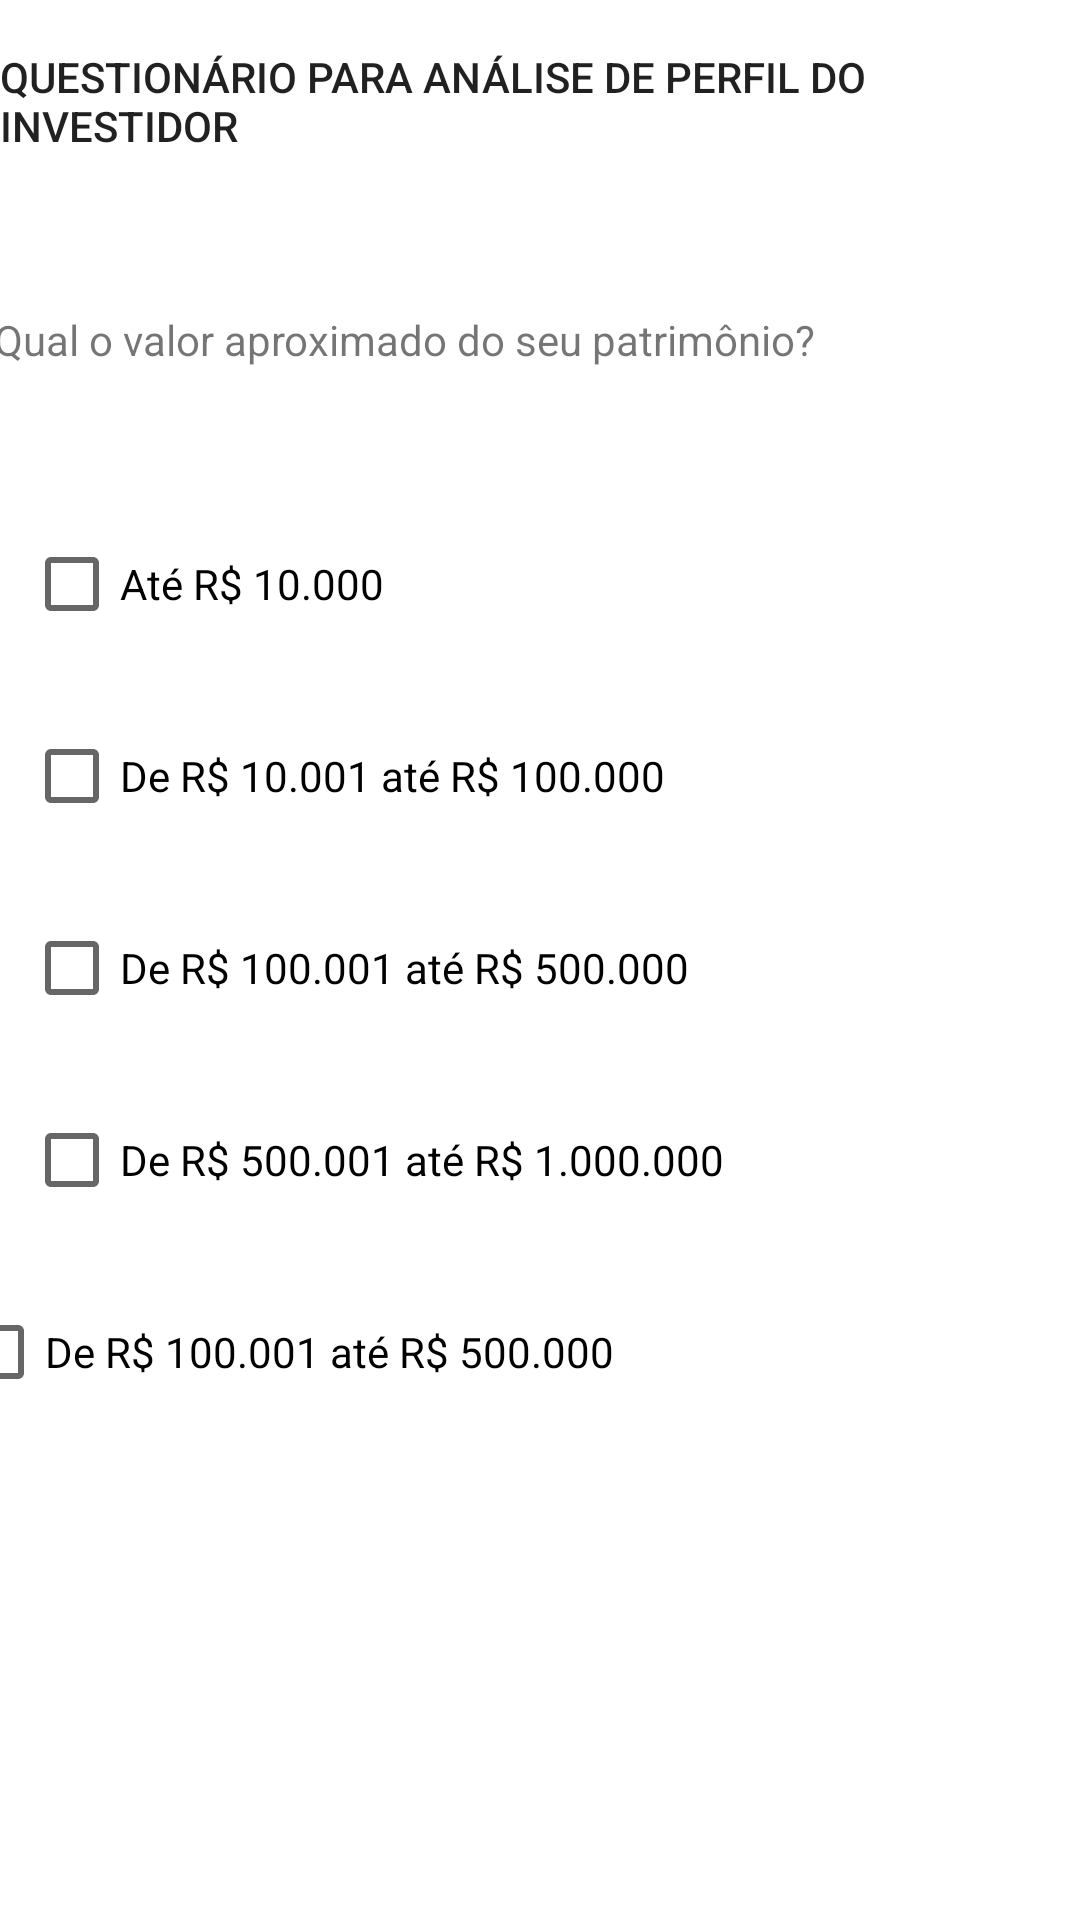

Here is an Android app screen rendered from its layout file. Give the layout XML and the strings, colors and styles it references.
<!-- AndroidManifest.xml: application theme Theme.Perfil_Investidor -->
<!-- res/layout/fragment_question9.xml -->
<?xml version="1.0" encoding="utf-8"?>
<androidx.constraintlayout.widget.ConstraintLayout xmlns:android="http://schemas.android.com/apk/res/android"
    xmlns:app="http://schemas.android.com/apk/res-auto"
    xmlns:tools="http://schemas.android.com/tools"
    android:layout_width="match_parent"
    android:layout_height="match_parent"
    tools:context=".Fragments.Question9.Question9">


    <TextView
        android:id="@+id/textView5"
        android:layout_width="wrap_content"
        android:layout_height="wrap_content"
        android:layout_marginTop="16dp"
        android:text="QUESTIONÁRIO PARA ANÁLISE DE PERFIL DO INVESTIDOR"
        android:textAppearance="@style/TextAppearance.AppCompat.Body2"
        android:textSize="14sp"
        app:layout_constraintEnd_toEndOf="parent"
        app:layout_constraintHorizontal_bias="0.5"
        app:layout_constraintStart_toStartOf="parent"
        app:layout_constraintTop_toTopOf="parent" />

    <TextView
        android:id="@+id/textView4"
        android:layout_width="395dp"
        android:layout_height="wrap_content"
        android:layout_marginBottom="32dp"
        android:text="9. Qual o valor aproximado do seu patrimônio?"
        app:layout_constraintBottom_toTopOf="@+id/checkBoxA"
        app:layout_constraintEnd_toEndOf="parent"
        app:layout_constraintHorizontal_bias="0.5"
        app:layout_constraintStart_toStartOf="parent"
        app:layout_constraintTop_toBottomOf="@+id/textView5"
        app:layout_constraintVertical_bias="0.24000001"
        app:layout_constraintVertical_chainStyle="packed" />

    <CheckBox
        android:id="@+id/checkBoxA"
        android:layout_width="0dp"
        android:layout_height="wrap_content"
        android:layout_marginStart="8dp"
        android:layout_marginTop="16dp"
        android:layout_marginEnd="8dp"
        android:text="Até R$ 10.000"
        app:layout_constraintBottom_toTopOf="@+id/checkBoxC"
        app:layout_constraintEnd_toEndOf="parent"
        app:layout_constraintStart_toStartOf="parent"
        app:layout_constraintTop_toBottomOf="@+id/textView4" />

    <CheckBox
        android:id="@+id/checkBoxC"
        android:layout_width="0dp"
        android:layout_height="wrap_content"
        android:layout_marginStart="8dp"
        android:layout_marginTop="16dp"
        android:layout_marginEnd="8dp"
        android:text="De R$ 10.001 até R$ 100.000 "
        app:layout_constraintBottom_toTopOf="@+id/checkBoxD"
        app:layout_constraintEnd_toEndOf="parent"
        app:layout_constraintStart_toStartOf="parent"
        app:layout_constraintTop_toBottomOf="@+id/checkBoxA" />

    <CheckBox
        android:id="@+id/checkBoxB"
        android:layout_width="0dp"
        android:layout_height="wrap_content"
        android:layout_marginStart="8dp"
        android:layout_marginTop="16dp"
        android:layout_marginEnd="8dp"
        android:text="De R$ 500.001 até R$ 1.000.000"
        app:layout_constraintBottom_toTopOf="@+id/checkBoxE"
        app:layout_constraintEnd_toEndOf="parent"
        app:layout_constraintStart_toStartOf="parent"
        app:layout_constraintTop_toBottomOf="@+id/checkBoxD" />

    <CheckBox
        android:id="@+id/checkBoxD"
        android:layout_width="0dp"
        android:layout_height="wrap_content"
        android:layout_marginStart="8dp"
        android:layout_marginTop="16dp"
        android:layout_marginEnd="8dp"
        android:text="De R$ 100.001 até R$ 500.000"
        app:layout_constraintBottom_toTopOf="@+id/checkBoxB"
        app:layout_constraintEnd_toEndOf="parent"
        app:layout_constraintStart_toStartOf="parent"
        app:layout_constraintTop_toBottomOf="@+id/checkBoxC" />

    <CheckBox
        android:id="@+id/checkBoxE"
        android:layout_width="395dp"
        android:layout_height="wrap_content"
        android:layout_marginTop="16dp"
        android:text="De R$ 100.001 até R$ 500.000"
        app:layout_constraintBottom_toBottomOf="parent"
        app:layout_constraintEnd_toEndOf="parent"
        app:layout_constraintHorizontal_bias="0.5"
        app:layout_constraintStart_toStartOf="parent"
        app:layout_constraintTop_toBottomOf="@+id/checkBoxB" />

</androidx.constraintlayout.widget.ConstraintLayout>
<!-- resources referenced by this layout -->
<resources>
  <style name="Theme.Perfil_Investidor" parent="Theme.MaterialComponents.DayNight.DarkActionBar">
          
          <item name="colorPrimary">@color/purple_500</item>
          <item name="colorPrimaryVariant">@color/purple_700</item>
          <item name="colorOnPrimary">@color/white</item>
          
          <item name="colorSecondary">@color/teal_200</item>
          <item name="colorSecondaryVariant">@color/teal_700</item>
          <item name="colorOnSecondary">@color/black</item>
          
          <item name="android:statusBarColor" tools:targetApi="l">?attr/colorPrimaryVariant</item>
          
      </style>
  <!-- not gathered from this repository: default colours our renderer supplied (Android Studio template values) -->
  <color name="purple_500">#FF6200EE</color>
  <color name="purple_700">#FF3700B3</color>
  <color name="teal_200">#FF03DAC5</color>
  <color name="teal_700">#FF018786</color>
  <color name="black">#FF000000</color>
  <color name="white">#FFFFFFFF</color>
</resources>
